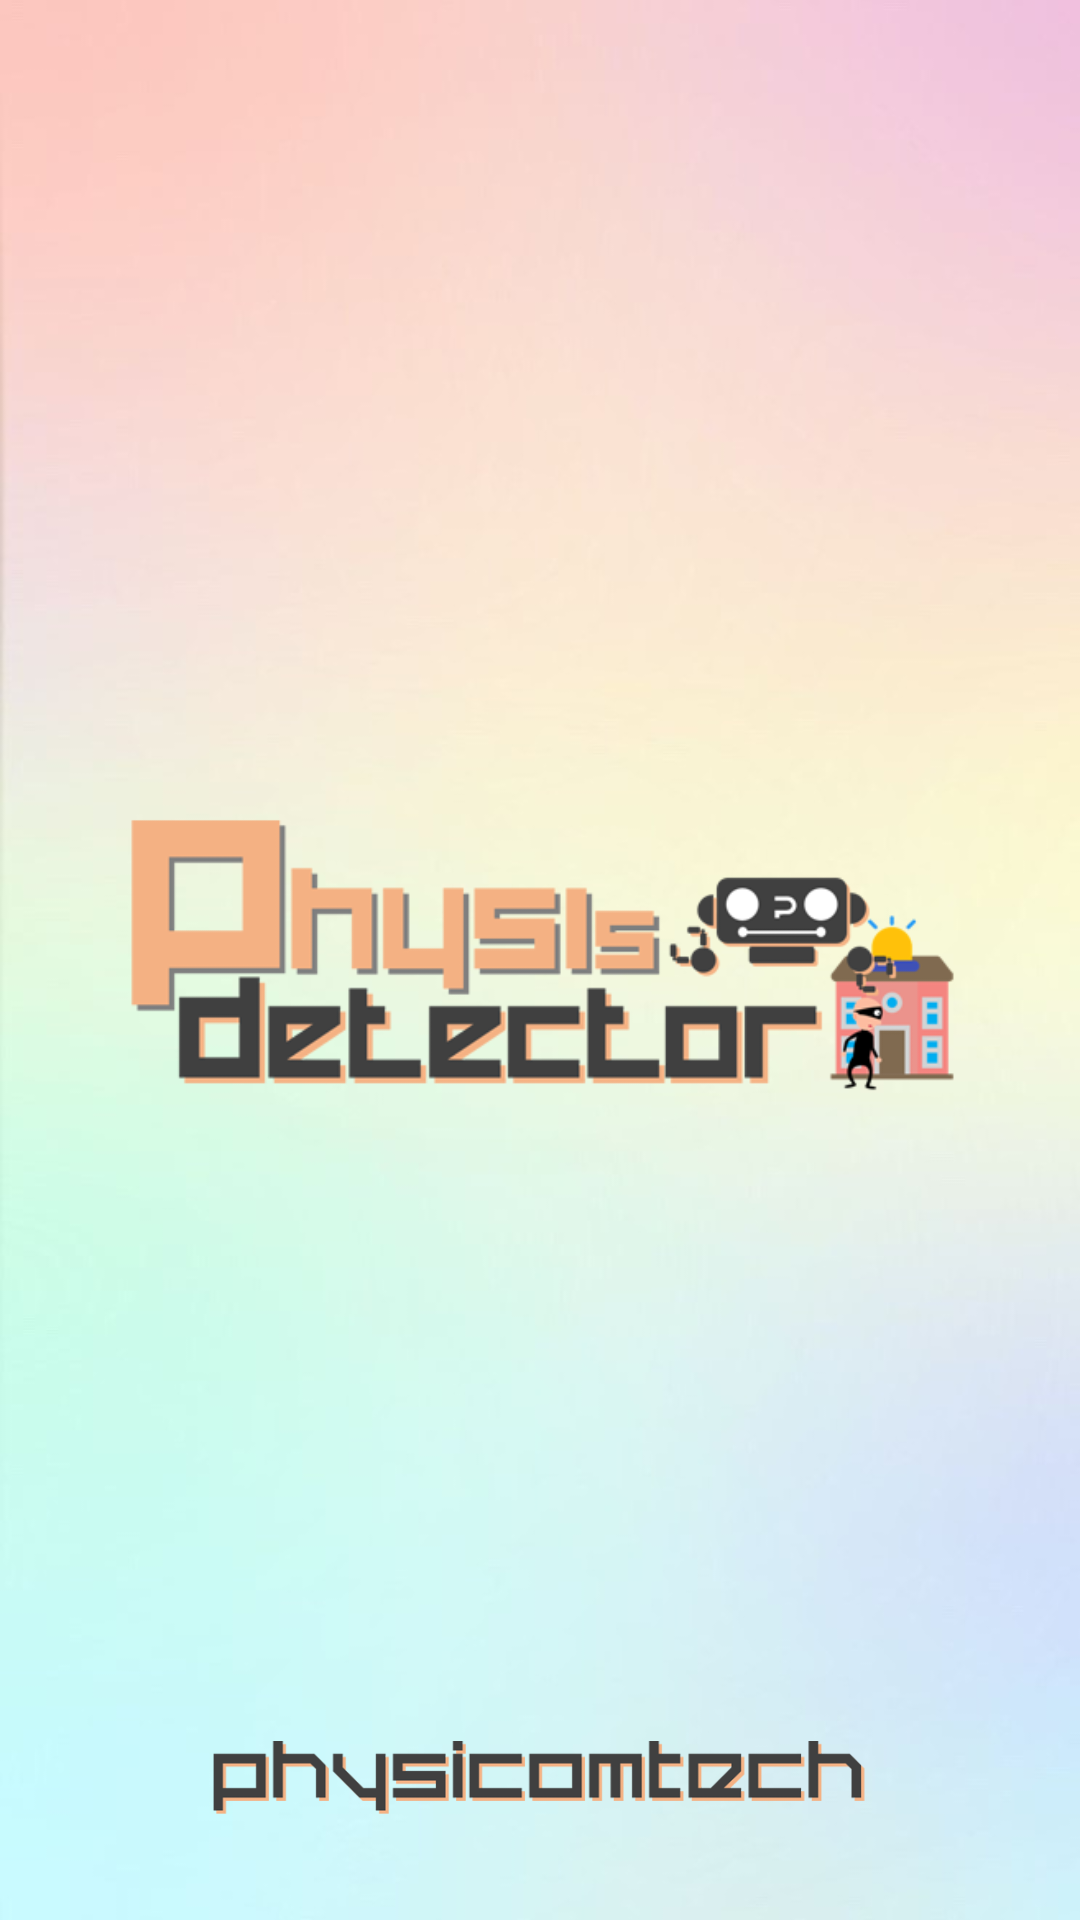

This screen was rendered from an Android layout file. Write that file and the resources it references.
<!-- AndroidManifest.xml: activity theme SplashTheme -->
<!-- res/layout/activity_intro.xml -->
<?xml version="1.0" encoding="utf-8"?>
<RelativeLayout
    xmlns:android="http://schemas.android.com/apk/res/android"
    xmlns:app="http://schemas.android.com/apk/res-auto"
    xmlns:tools="http://schemas.android.com/tools"
    android:layout_width="match_parent"
    android:layout_height="match_parent"
    android:background="@drawable/bg_main"
    tools:context=".IntroActivity">

    <ImageView
        android:id="@+id/img_main_logo"
        android:layout_width="match_parent"
        android:layout_height="200dp"
        android:layout_centerInParent="true"
        android:src="@drawable/img_logo_detector"/>


    <ImageView
        android:id="@+id/company"
        android:layout_width="240dp"
        android:layout_height="64dp"
        android:layout_centerHorizontal="true"
        android:layout_alignParentBottom="true"
        android:layout_marginBottom="16dp"
        android:src="@drawable/img_text_logo"/>

</RelativeLayout>
<!-- resources referenced by this layout -->
<resources>
  <!-- drawable bg_main: jpg bitmap (drawable, 21863 bytes) -->
  <!-- drawable img_logo_detector: png bitmap (drawable, 37613 bytes) -->
  <!-- drawable img_text_logo: png bitmap (drawable, 21156 bytes) -->
  <style name="SplashTheme" parent="Theme.AppCompat.Light.NoActionBar">
          <item name="android:windowBackground">@drawable/bg_intro</item>
      </style>
  <!-- drawable bg_intro (drawable) -->
  <?xml version="1.0" encoding="utf-8"?>
  <layer-list
      xmlns:android="http://schemas.android.com/apk/res/android">
      <item android:drawable="@drawable/bg_main" />
  </layer-list>
</resources>
